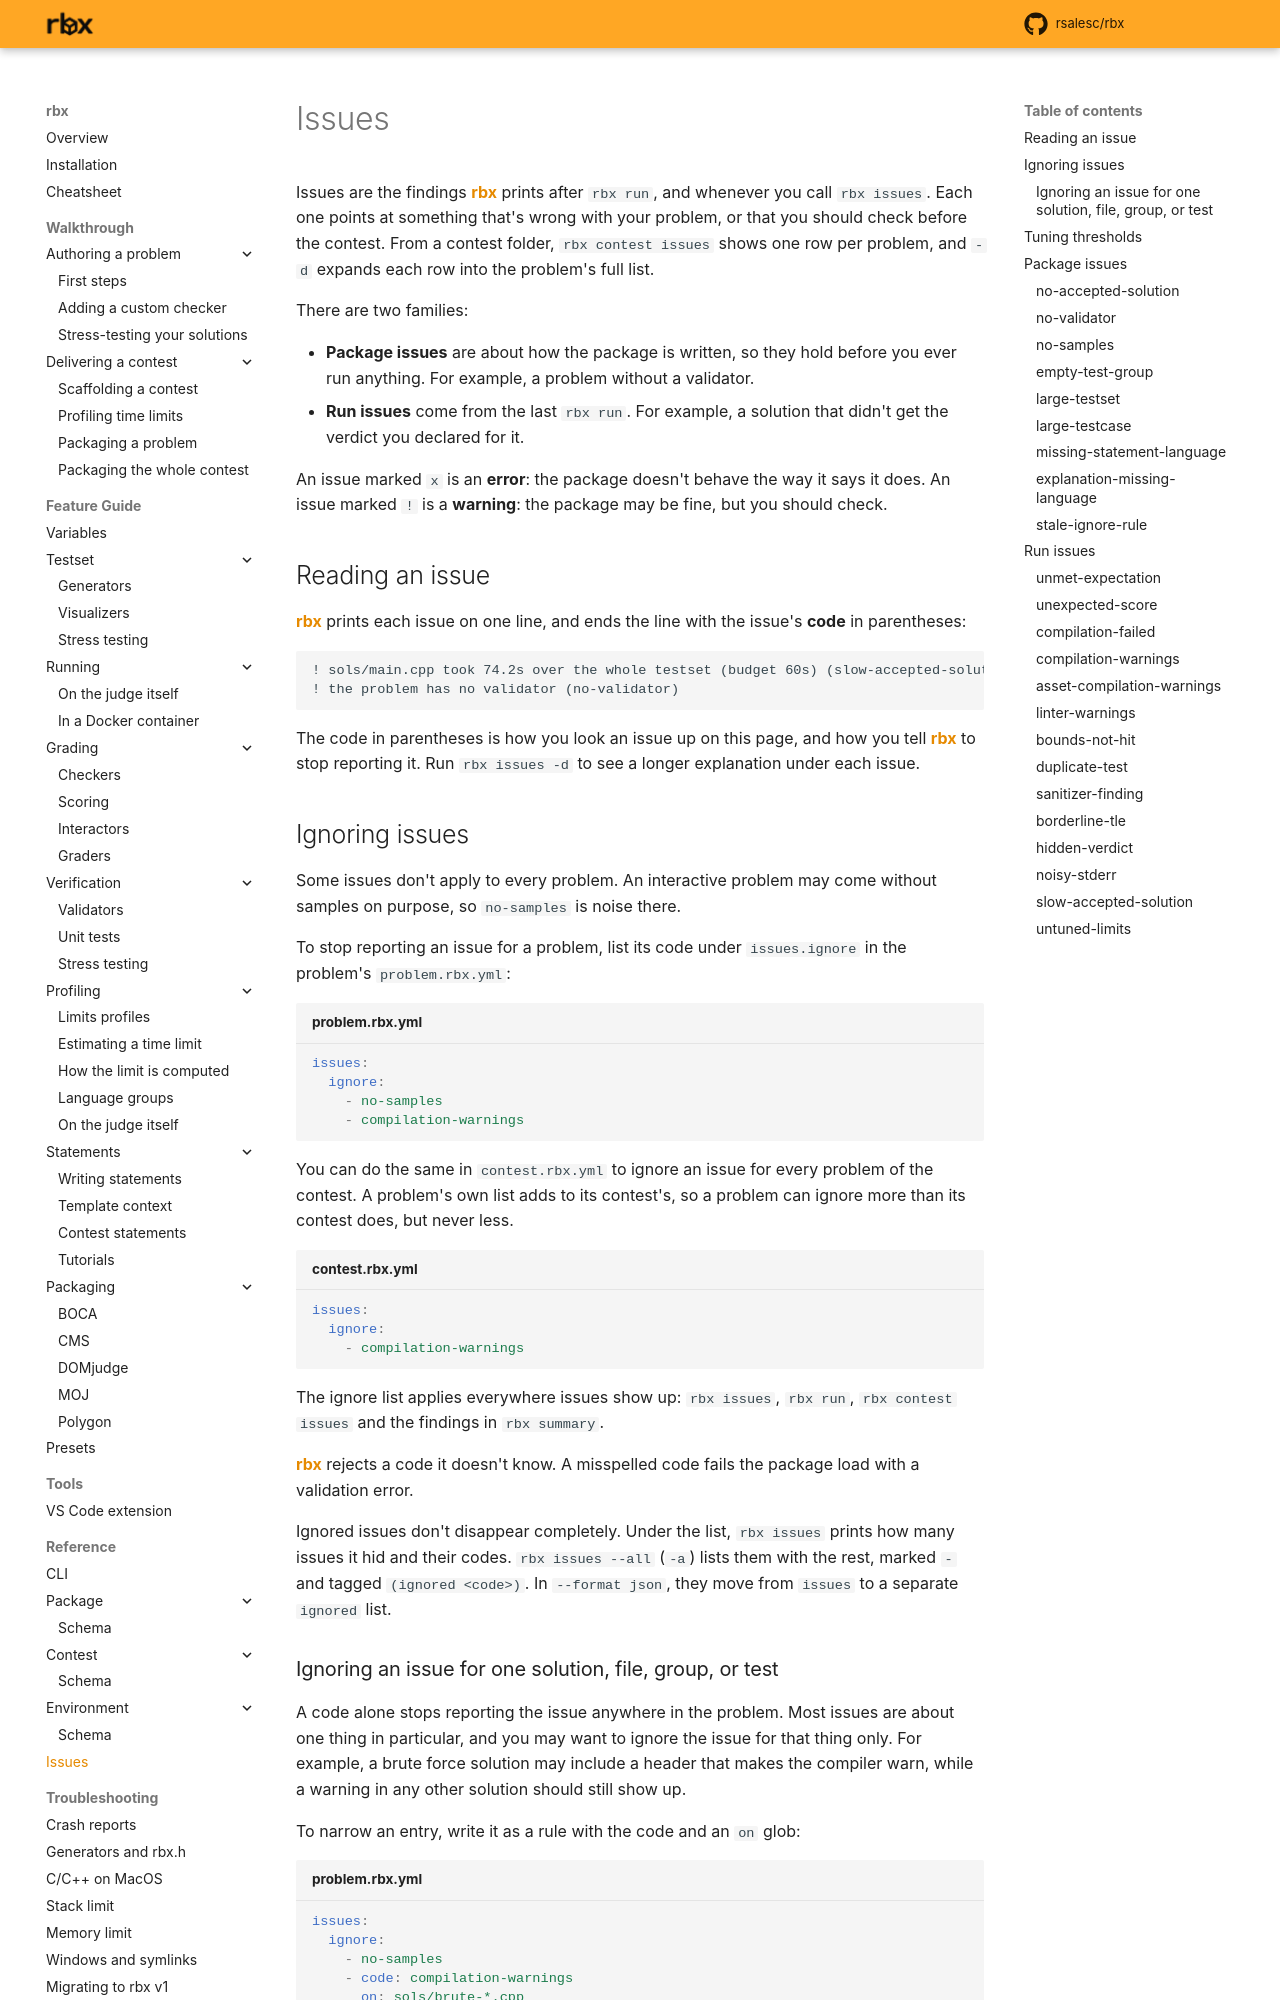

repository: rsalesc/rbx · page: issues/index.html · generator: mkdocs

# Issues

Issues are the findings {{rbx}} prints after `rbx run`, and whenever you call `rbx issues`. Each one
points at something that's wrong with your problem, or that you should check before the contest.
From a contest folder, `rbx contest issues` shows one row per problem, and `-d` expands each row
into the problem's full list.

There are two families:

- **Package issues** are about how the package is written, so they hold before you ever run
  anything. For example, a problem without a validator.
- **Run issues** come from the last `rbx run`. For example, a solution that didn't get the verdict
  you declared for it.

An issue marked `x` is an **error**: the package doesn't behave the way it says it does. An issue
marked `!` is a **warning**: the package may be fine, but you should check.

## Reading an issue

{{rbx}} prints each issue on one line, and ends the line with the issue's **code** in parentheses:

```text
! sols/main.cpp took 74.2s over the whole testset (budget 60s) (slow-accepted-solution)
! the problem has no validator (no-validator)
```

The code in parentheses is how you look an issue up on this page, and how you tell {{rbx}} to stop
reporting it.
Run `rbx issues -d` to see a longer explanation under each issue.

## Ignoring issues

Some issues don't apply to every problem. An interactive problem may come without samples on
purpose, so `no-samples` is noise there.

To stop reporting an issue for a problem, list its code under `issues.ignore` in the problem's
`problem.rbx.yml`:

```yaml title="problem.rbx.yml"
issues:
  ignore:
    - no-samples
    - compilation-warnings
```

You can do the same in `contest.rbx.yml` to ignore an issue for every problem of the contest. A
problem's own list adds to its contest's, so a problem can ignore more than its contest does, but
never less.

```yaml title="contest.rbx.yml"
issues:
  ignore:
    - compilation-warnings
```

The ignore list applies everywhere issues show up: `rbx issues`, `rbx run`, `rbx contest issues`
and the findings in `rbx summary`.

{{rbx}} rejects a code it doesn't know. A misspelled code fails the package load with a validation
error.

Ignored issues don't disappear completely. Under the list, `rbx issues` prints how many issues it
hid and their codes. `rbx issues --all` (`-a`) lists them with the rest, marked `-` and tagged
`(ignored <code>)`. In `--format json`, they move from `issues` to a separate `ignored` list.
